Run: headless pygame with SDL's dummy video driver; simulated clock (each Clock.tick advances the game by its frame time, no real sleeping); random seed 0; keys injected as events and as key.get_pressed() state; no mouse input.
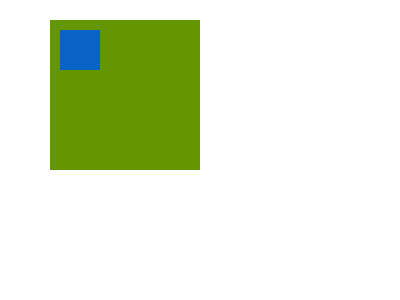
Frame 1 of 4 · flips 1–60 · no input
Frame 2 of 4 · flips 61–180 · tapped SPACE, RETURN · held RIGHT (→), D · screen unchanged from frame 1, image omitted
Frame 3 of 4 · flips 181–300 · held DOWN (↓), S · screen unchanged from frame 2, image omitted
Frame 4 of 4 · flips 301–420 · held LEFT (←), A, UP (↑), W · screen unchanged from frame 3, image omitted

The pygame program that drew these frames:

import pygame
pygame.init()

screen = pygame.display.set_mode((400, 300))
surf = pygame.Surface((150, 150))
surf.fill((100, 150, 0))
pygame.draw.rect(surf, (10, 100, 200), (10, 10, 40, 40))

done = False
while not done:
    for event in pygame.event.get():
        if event.type == pygame.QUIT:
            done = True
    
    screen.fill((255, 255, 255))
    screen.blit(surf, (50, 20))
    pygame.display.flip()

pygame.quit()
